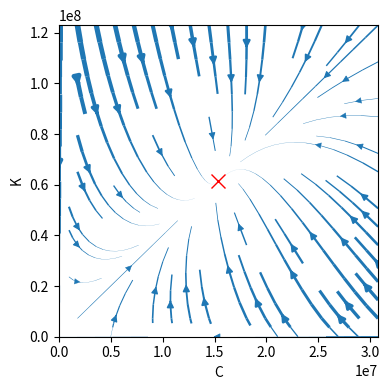

Python code for this plot:
"""
Using streamplot to produce some phase space plots of the
ode systems for capital accumulation to put on the
documentation.
"""
import numpy as np
import matplotlib.pyplot as plt

delta = 0.06
eps = 0.25
alpha = 100.
s = 0.25

k_min = 0
k_max = 2 * pow((alpha * pow(s, 1 - eps * 0.5) / delta), 2 / (1 - eps))
c_min = 0
c_max = 2 * pow((alpha * pow(s, 0.5) / delta), 2 / (1 - eps))

c, k = np.mgrid[c_min:c_max:100j, k_min:k_max:100j]

k_dot = s * alpha * pow(k, 0.5) * pow(c, (0.5 * eps)) - delta * k
c_dot = alpha * pow(k, 0.5) * pow(c, (0.5 * eps)) - delta * c

speed = np.sqrt(k_dot * k_dot + c_dot * c_dot)

fig0, ax0 = plt.subplots(figsize=(4, 4), tight_layout=True)

lw = 5 * speed / speed.max()

strm = ax0.streamplot(k, c, k_dot, c_dot, density=0.6, linewidth=lw)
ax0.plot(k_max / 2, c_max / 2., 'xr', ms=10)

ax0.set_xlim([k_min, k_max])
ax0.set_ylim([c_min, c_max])
ax0.set_xlabel('C')
ax0.set_ylabel('K')

plt.savefig('phasespace.pdf')
